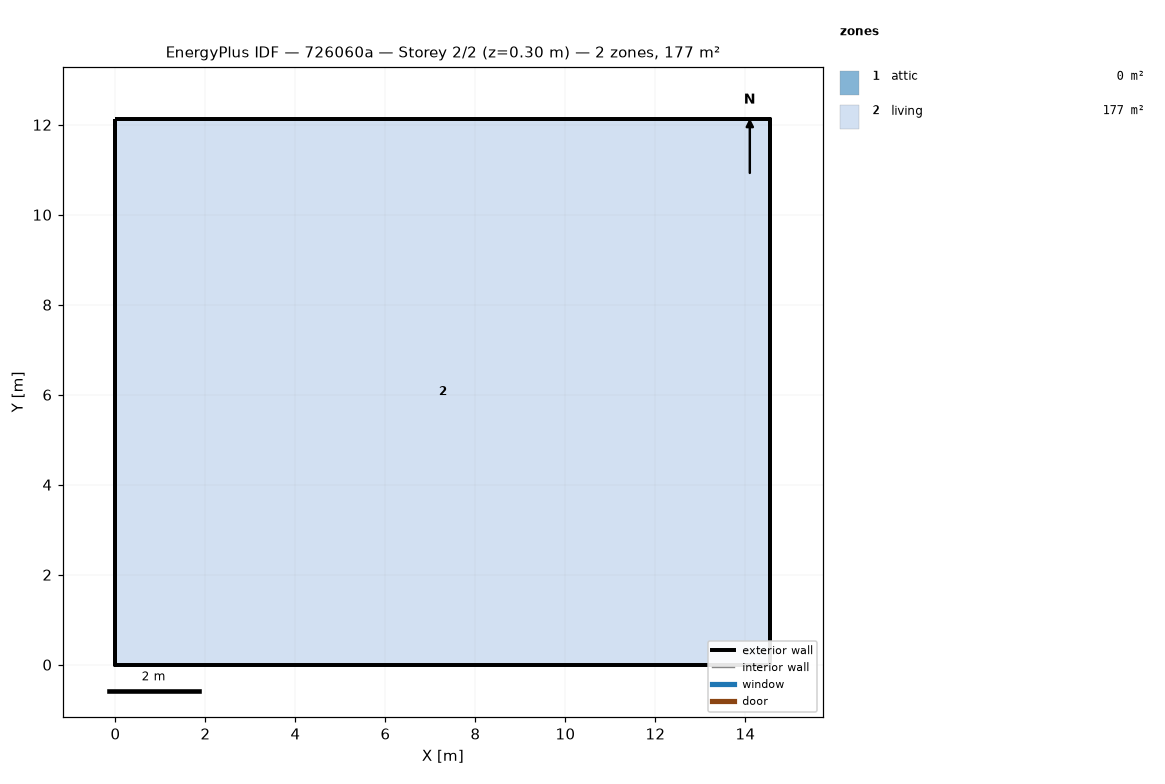
=== STOREY PLAN SPEC (per zone: floor XY polygon, exterior-wall plan segments, windows/doors) ===
zone 1: attic  (0.0 m²)
  exterior wall: (14.55, 0.00) – (14.55, 12.13) – (14.55, 6.06)  [18.2 m]
  exterior wall: (0.00, 12.13) – (0.00, 0.00) – (0.00, 6.06)  [18.2 m]
zone 2: living  (176.5 m²)
  floor: (0.00, 0.00) (0.00, 12.13) (14.55, 12.13) (14.55, 0.00)
  exterior wall: (0.00, 0.00) – (14.55, 0.00)  [14.6 m]
  exterior wall: (14.55, 0.00) – (14.55, 12.13)  [12.1 m]
  exterior wall: (14.55, 12.13) – (0.00, 12.13)  [14.6 m]
  exterior wall: (0.00, 12.13) – (0.00, 0.00)  [12.1 m]

=== DERIVED (storey summary) ===
Building: 726060a
Storey: 2 of 2  (floor level z = 0.30 m)
Storey gross floor area: 176.5 m²
Zones on this storey: 2
  - attic: floor 0.0 m²; exterior wall 36.4 m (24.5 m²); WWR 0.0%
  - living: floor 176.5 m²; exterior wall 53.4 m (146.4 m²); WWR 0.0%
Zone adjacency: (none detected)